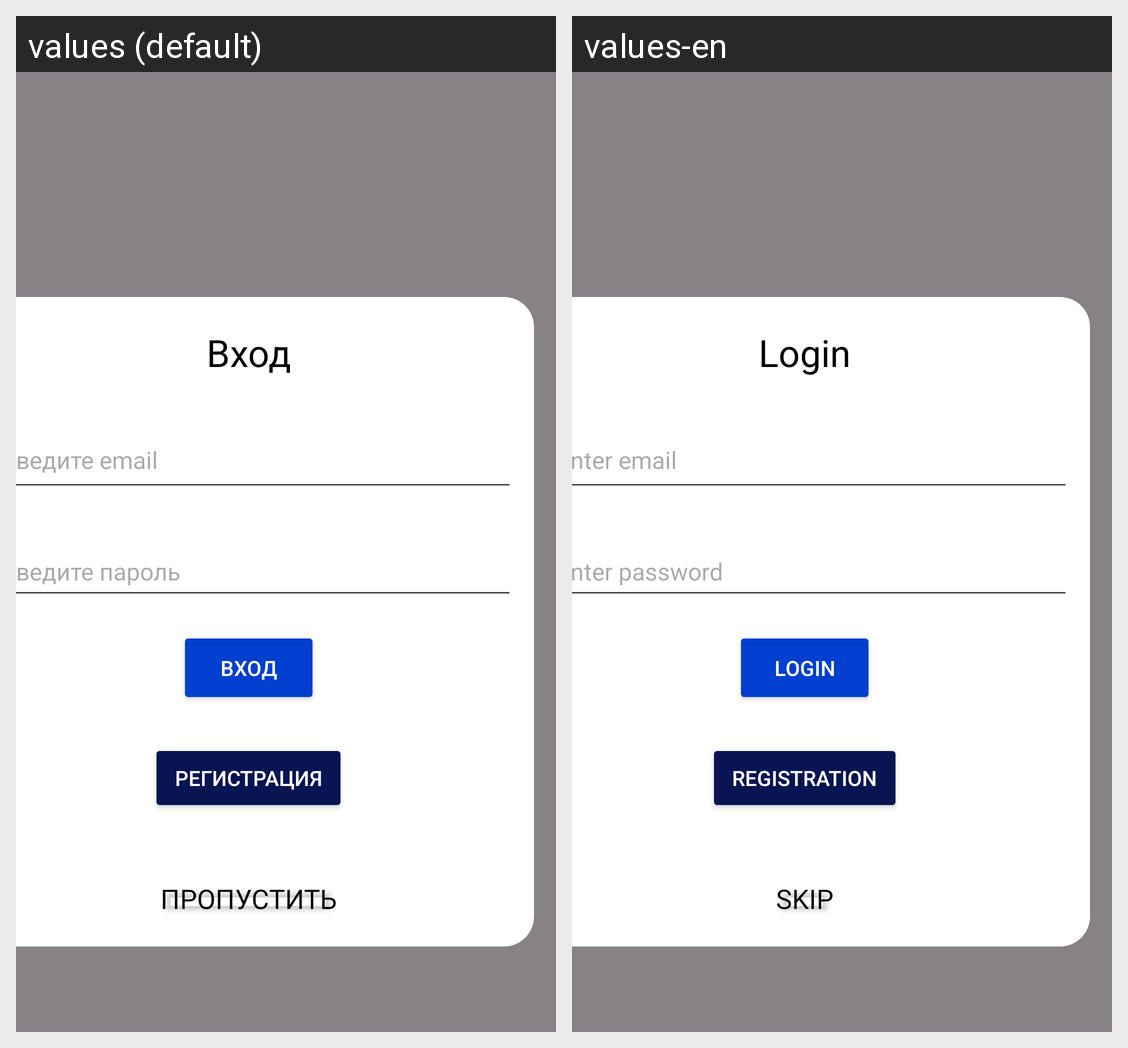

The same Android screen rendered under two of its app's locales, left to right. List the strings drawn on it with the default value and each locale's translation.
Android screen res/layout/fragment_login.xml rendered under 2 locales, left to right: values (default), values-en. Device: Nexus 5 (rendered at 1080×1920; each locale shown at half size, 540×960, under a caption strip naming it); theme Theme.Testapp2.
Strings drawn on this screen, with the default value and each locale's value (text and hints the layout hard-codes, and strings that could not be matched under every locale, appear in the picture but are not listed):

EnterEmail
  values: Введите email
  values-en: Enter email

EnterPassword
  values: Введите пароль
  values-en: Enter password

Entrance
  values: Вход
  values-en: Login

Registration
  values: Регистрация
  values-en: Registration

Skip
  values: Пропустить
  values-en: Skip
